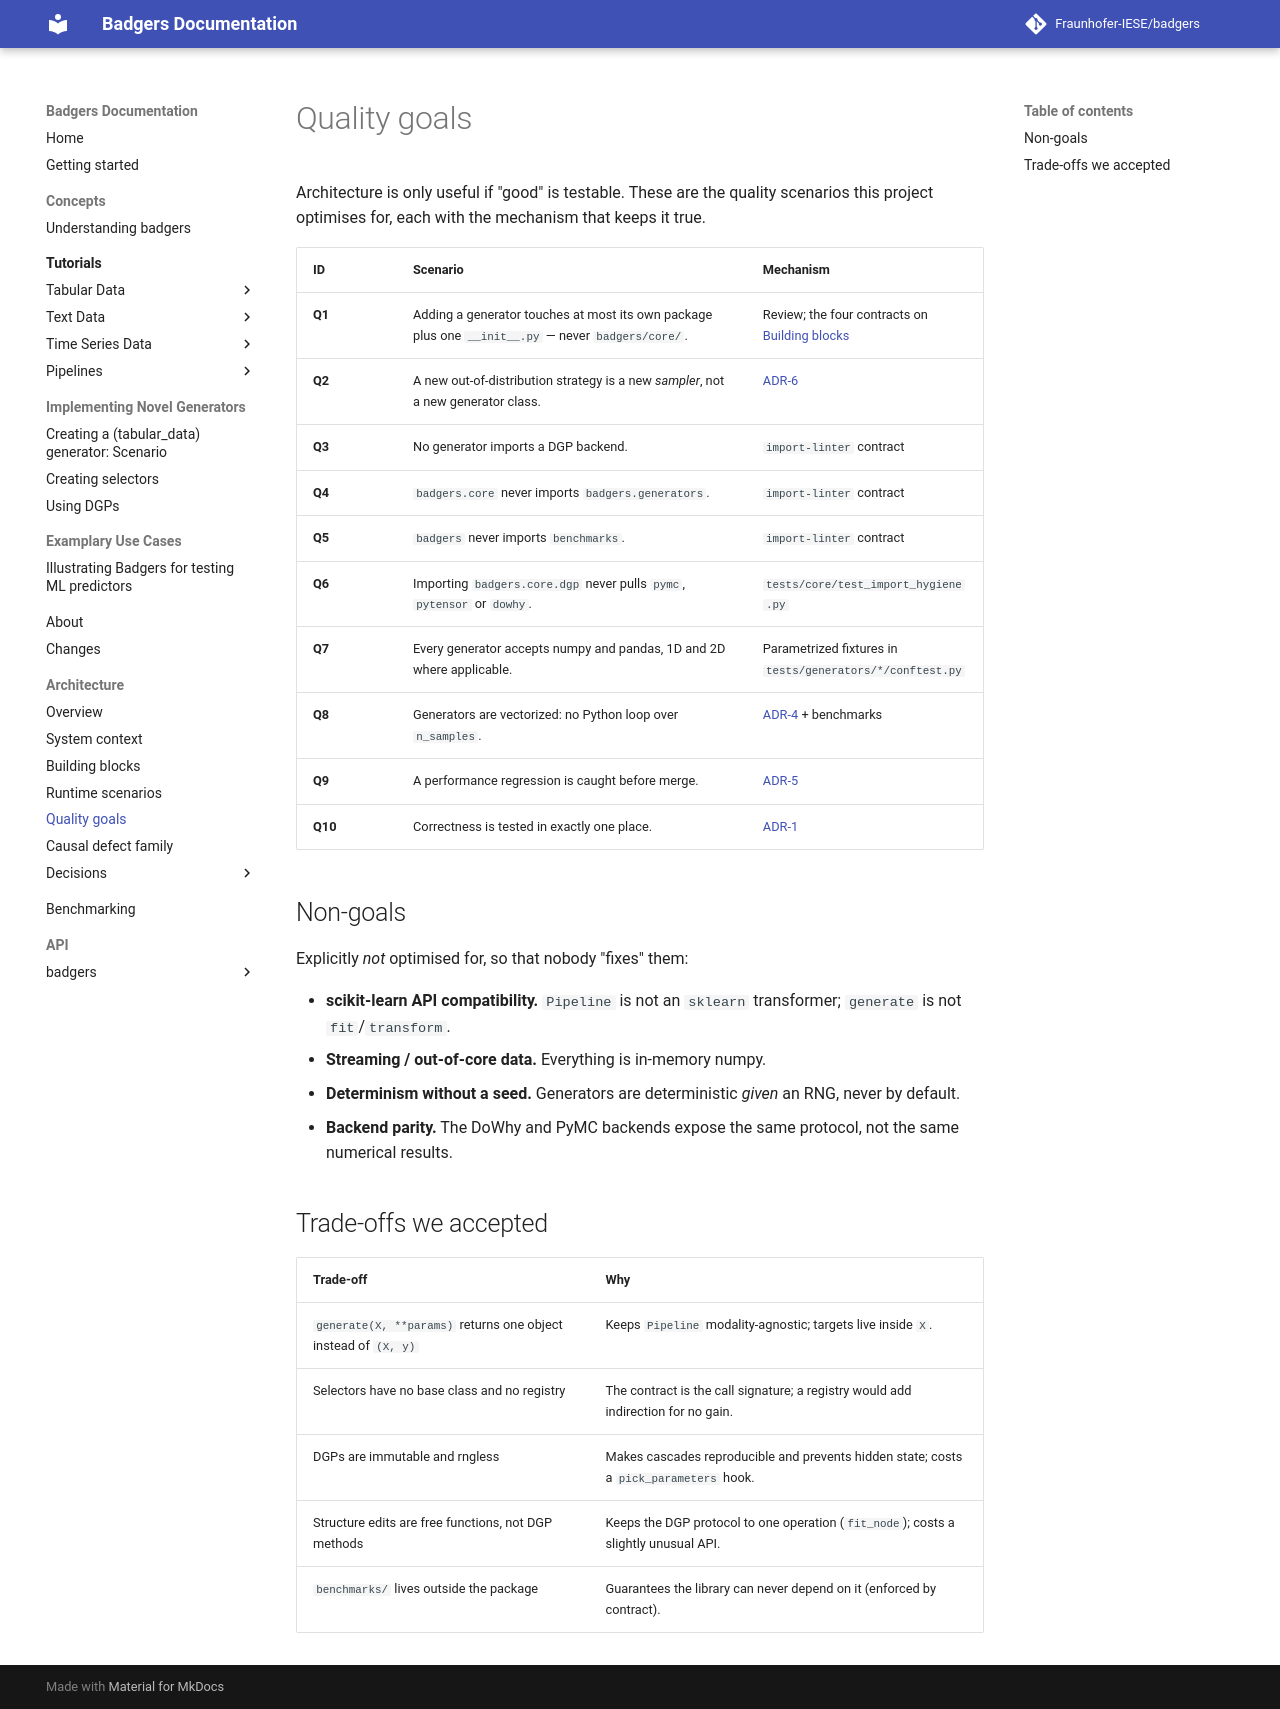

repository: Fraunhofer-IESE/badgers · page: architecture/quality/index.html · generator: mkdocs

# Quality goals

Architecture is only useful if "good" is testable. These are the quality scenarios this
project optimises for, each with the mechanism that keeps it true.

| ID | Scenario | Mechanism |
|---|---|---|
| **Q1** | Adding a generator touches at most its own package plus one `__init__.py` — never `badgers/core/`. | Review; the four contracts on [Building blocks](building-blocks.md) |
| **Q2** | A new out-of-distribution strategy is a new *sampler*, not a new generator class. | [ADR-6](adr/0006-shared-ood-samplers.md) |
| **Q3** | No generator imports a DGP backend. | `import-linter` contract |
| **Q4** | `badgers.core` never imports `badgers.generators`. | `import-linter` contract |
| **Q5** | `badgers` never imports `benchmarks`. | `import-linter` contract |
| **Q6** | Importing `badgers.core.dgp` never pulls `pymc`, `pytensor` or `dowhy`. | `tests/core/test_import_hygiene.py` |
| **Q7** | Every generator accepts numpy and pandas, 1D and 2D where applicable. | Parametrized fixtures in `tests/generators/*/conftest.py` |
| **Q8** | Generators are vectorized: no Python loop over `n_samples`. | [ADR-4](adr/0004-vectorized-numpy.md) + benchmarks |
| **Q9** | A performance regression is caught before merge. | [ADR-5](adr/0005-baseline-regression-detection.md) |
| **Q10** | Correctness is tested in exactly one place. | [ADR-1](adr/0001-tests-vs-benchmarks.md) |

## Non-goals

Explicitly *not* optimised for, so that nobody "fixes" them:

- **scikit-learn API compatibility.** `Pipeline` is not an `sklearn` transformer; `generate`
  is not `fit`/`transform`.
- **Streaming / out-of-core data.** Everything is in-memory numpy.
- **Determinism without a seed.** Generators are deterministic *given* an RNG, never by
  default.
- **Backend parity.** The DoWhy and PyMC backends expose the same protocol, not the same
  numerical results.

## Trade-offs we accepted

| Trade-off | Why |
|---|---|
| `generate(X, **params)` returns one object instead of `(X, y)` | Keeps `Pipeline` modality-agnostic; targets live inside `X`. |
| Selectors have no base class and no registry | The contract is the call signature; a registry would add indirection for no gain. |
| DGPs are immutable and rngless | Makes cascades reproducible and prevents hidden state; costs a `pick_parameters` hook. |
| Structure edits are free functions, not DGP methods | Keeps the DGP protocol to one operation (`fit_node`); costs a slightly unusual API. |
| `benchmarks/` lives outside the package | Guarantees the library can never depend on it (enforced by contract). |
